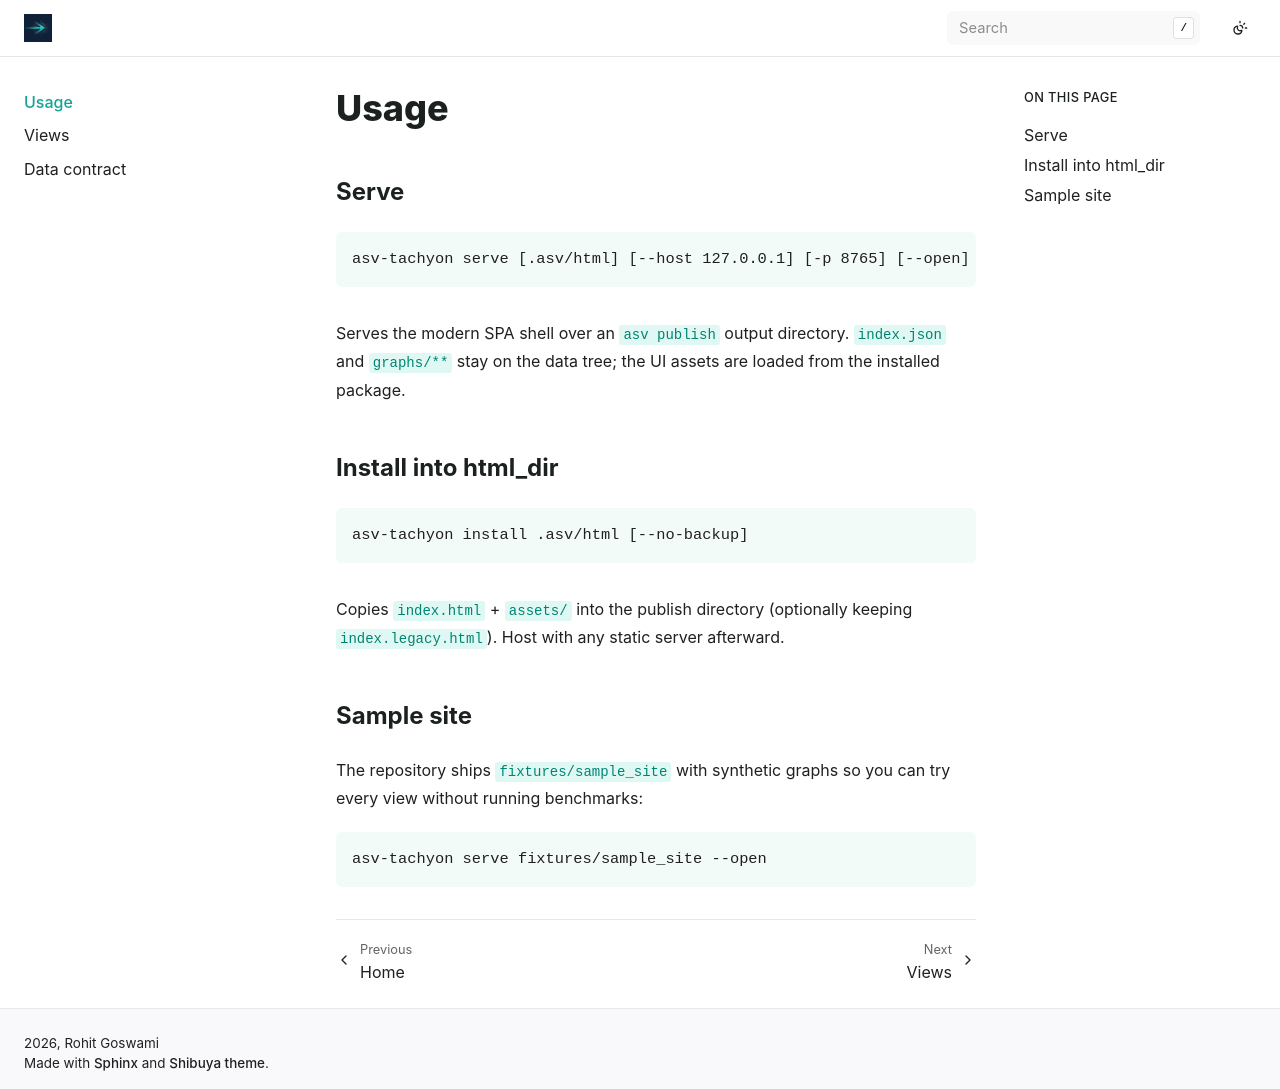

repository: HaoZeke/asv_tachyon · page: usage.html · generator: sphinx

Usage
=====

Serve
-----

.. code-block:: bash

   asv-tachyon serve [.asv/html] [--host 127.0.0.1] [-p 8765] [--open]

Serves the modern SPA shell over an ``asv publish`` output directory.
``index.json`` and ``graphs/**`` stay on the data tree; the UI assets are
loaded from the installed package.

Install into html_dir
---------------------

.. code-block:: bash

   asv-tachyon install .asv/html [--no-backup]

Copies ``index.html`` + ``assets/`` into the publish directory (optionally
keeping ``index.legacy.html``). Host with any static server afterward.

Sample site
-----------

The repository ships ``fixtures/sample_site`` with synthetic graphs so you
can try every view without running benchmarks:

.. code-block:: bash

   asv-tachyon serve fixtures/sample_site --open
